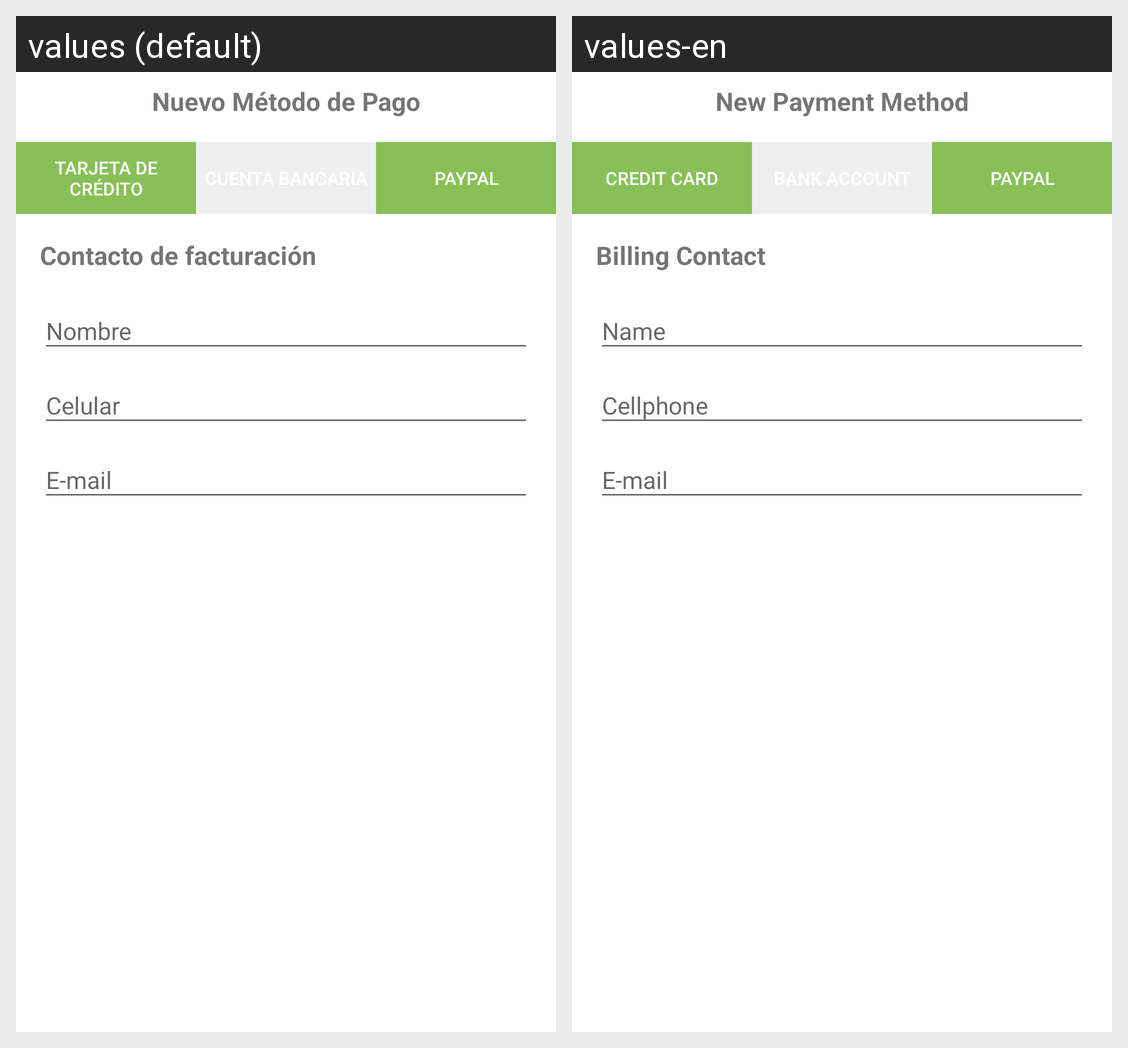

The Android screen above is rendered under two locales of the same app. Produce the string resources it draws, with the default and per-locale values.
Android screen res/layout/fragment_billing_company.xml rendered under 2 locales, left to right: values (default), values-en. Device: Nexus 5 (rendered at 1080×1920; each locale shown at half size, 540×960, under a caption strip naming it); theme AppTheme.
Strings drawn on this screen, with the default value and each locale's value (text and hints the layout hard-codes, and strings that could not be matched under every locale, appear in the picture but are not listed):

title_new_billing_company
  values: Nuevo Método de Pago
  values-en: New Payment Method

title_bank_account
  values: Cuenta Bancaria
  values-en: Bank Account

title_credit_card
  values: Tarjeta de Crédito
  values-en: Credit Card

title_paypal
  values: PayPal
  values-en: PayPal

title_billing_contact
  values: Contacto de facturación
  values-en: Billing Contact
